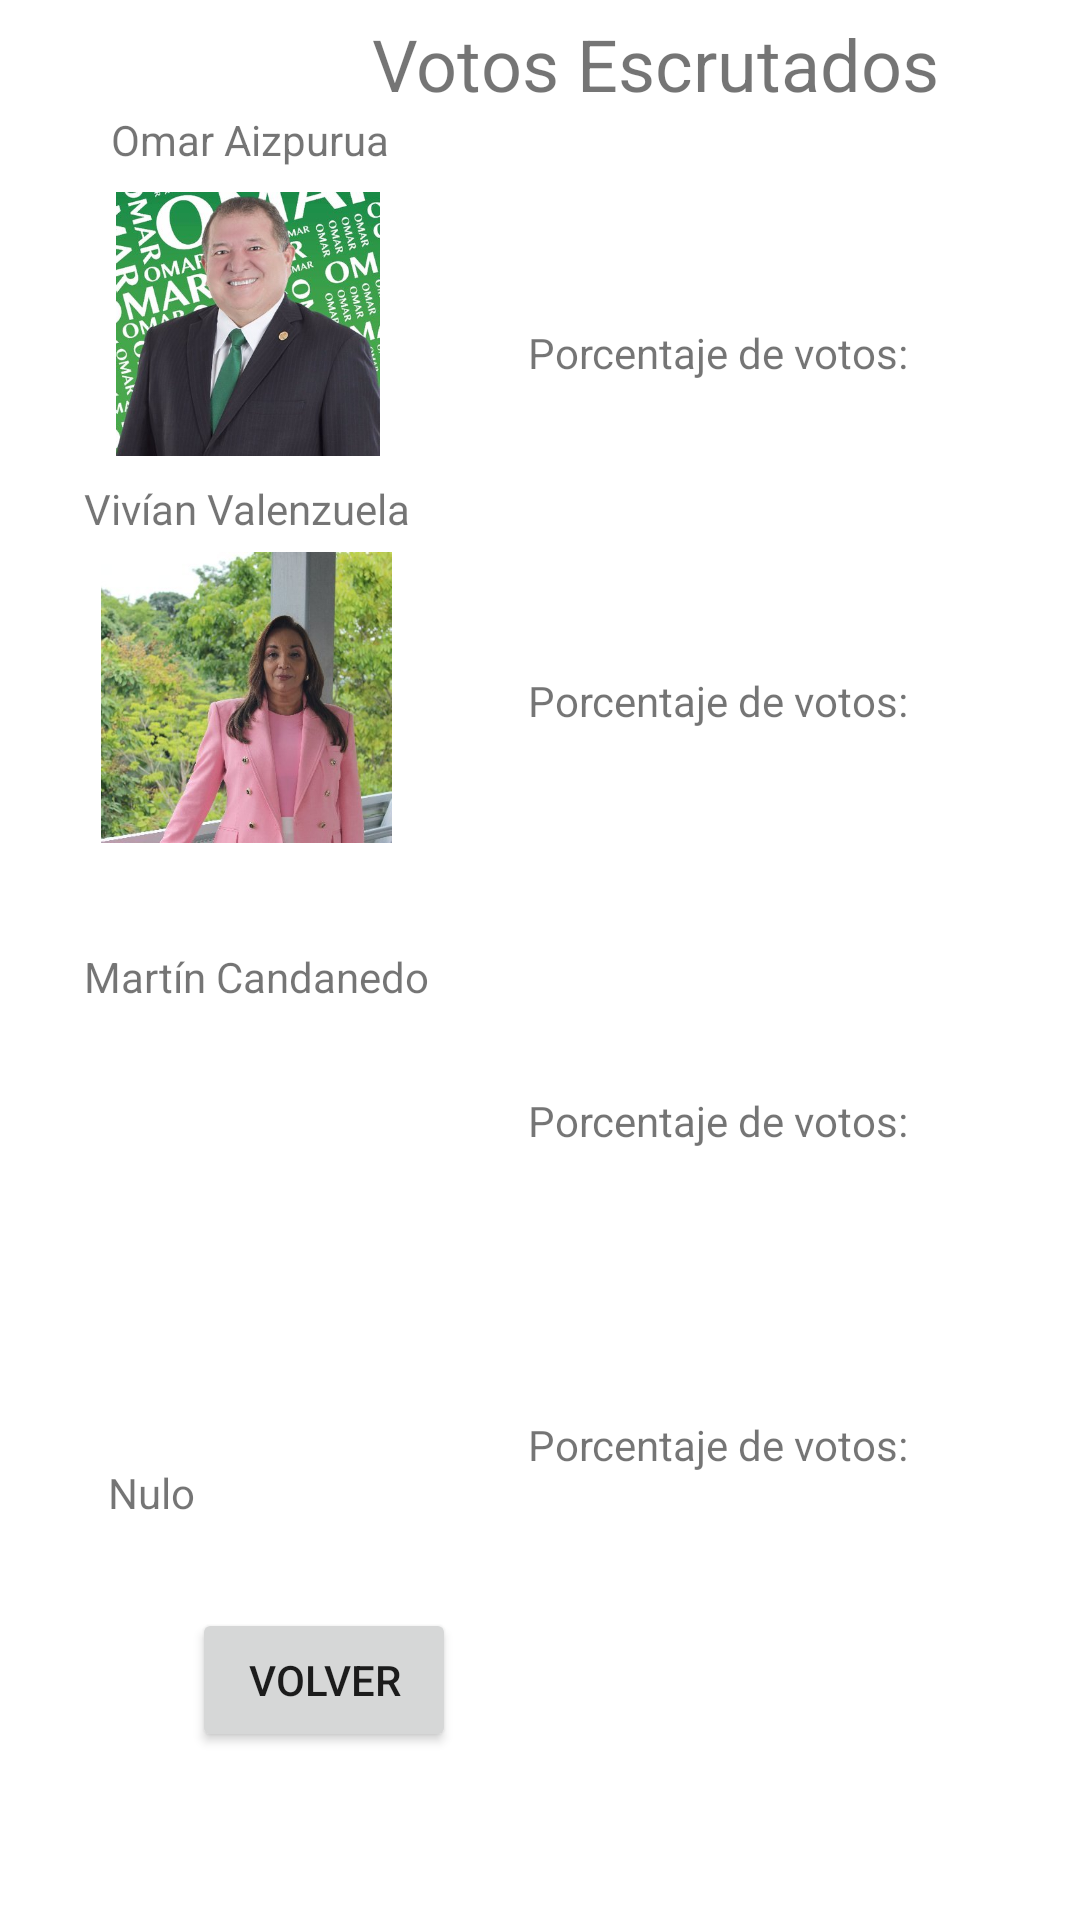

Produce the Android XML layout that renders to this screen, including the resource entries it uses.
<!-- AndroidManifest.xml: application theme Theme.SistemaDeEleccionesUTPGasconZhong -->
<!-- res/layout/activity_main3.xml -->
<?xml version="1.0" encoding="utf-8"?>
<androidx.constraintlayout.widget.ConstraintLayout xmlns:android="http://schemas.android.com/apk/res/android"
    xmlns:app="http://schemas.android.com/apk/res-auto"
    xmlns:tools="http://schemas.android.com/tools"
    android:layout_width="match_parent"
    android:layout_height="match_parent"
    tools:context=".MainActivity3">

    <ImageView
        android:id="@+id/imageView"
        android:layout_width="133dp"
        android:layout_height="88dp"
        android:layout_marginStart="16dp"
        android:layout_marginTop="64dp"
        app:layout_constraintStart_toStartOf="parent"
        app:layout_constraintTop_toTopOf="parent"
        app:srcCompat="@drawable/omar" />

    <ImageView
        android:id="@+id/imageView5"
        android:layout_width="108dp"
        android:layout_height="97dp"
        android:layout_marginStart="28dp"
        android:layout_marginTop="184dp"
        app:layout_constraintStart_toStartOf="parent"
        app:layout_constraintTop_toTopOf="parent"
        app:srcCompat="@drawable/vivian" />

    <ImageView
        android:id="@+id/imageView6"
        android:layout_width="110dp"
        android:layout_height="108dp"
        android:layout_marginStart="28dp"
        android:layout_marginTop="348dp"
        app:layout_constraintStart_toStartOf="parent"
        app:layout_constraintTop_toTopOf="parent"
        app:srcCompat="@drawable/martin" />

    <TextView
        android:id="@+id/can"
        android:layout_width="wrap_content"
        android:layout_height="wrap_content"
        android:layout_marginStart="37dp"
        android:layout_marginTop="37dp"
        android:text="Omar Aizpurua"
        app:layout_constraintStart_toStartOf="parent"
        app:layout_constraintTop_toTopOf="parent" />

    <TextView
        android:id="@+id/can2"
        android:layout_width="wrap_content"
        android:layout_height="wrap_content"
        android:layout_marginStart="28dp"
        android:layout_marginTop="160dp"
        android:text="Vivían Valenzuela"
        app:layout_constraintStart_toStartOf="parent"
        app:layout_constraintTop_toTopOf="parent" />

    <TextView
        android:id="@+id/can3"
        android:layout_width="wrap_content"
        android:layout_height="wrap_content"
        android:layout_marginStart="28dp"
        android:layout_marginTop="316dp"
        android:text="Martín Candanedo"
        app:layout_constraintStart_toStartOf="parent"
        app:layout_constraintTop_toTopOf="parent" />

    <TextView
        android:id="@+id/can4"
        android:layout_width="wrap_content"
        android:layout_height="wrap_content"
        android:layout_marginStart="36dp"
        android:layout_marginTop="488dp"
        android:text="Nulo"
        app:layout_constraintStart_toStartOf="parent"
        app:layout_constraintTop_toTopOf="parent" />

    <TextView
        android:id="@+id/prc"
        android:layout_width="202dp"
        android:layout_height="48dp"
        android:layout_marginStart="176dp"
        android:layout_marginTop="108dp"
        android:text="Porcentaje de votos:"
        app:layout_constraintStart_toStartOf="parent"
        app:layout_constraintTop_toTopOf="parent" />

    <TextView
        android:id="@+id/prc2"
        android:layout_width="202dp"
        android:layout_height="44dp"
        android:layout_marginStart="176dp"
        android:layout_marginTop="224dp"
        android:text="Porcentaje de votos:"
        app:layout_constraintStart_toStartOf="parent"
        app:layout_constraintTop_toTopOf="parent" />

    <TextView
        android:id="@+id/prc3"
        android:layout_width="201dp"
        android:layout_height="56dp"
        android:layout_marginStart="176dp"
        android:layout_marginTop="364dp"
        android:text="Porcentaje de votos:"
        app:layout_constraintStart_toStartOf="parent"
        app:layout_constraintTop_toTopOf="parent" />

    <TextView
        android:id="@+id/prc4"
        android:layout_width="201dp"
        android:layout_height="56dp"
        android:layout_marginStart="176dp"
        android:layout_marginTop="472dp"
        android:text="Porcentaje de votos:"
        app:layout_constraintStart_toStartOf="parent"
        app:layout_constraintTop_toTopOf="parent" />

    <Button
        android:id="@+id/botonv"
        android:layout_width="wrap_content"
        android:layout_height="wrap_content"
        android:layout_marginStart="64dp"
        android:layout_marginTop="536dp"
        android:text="Volver"
        app:layout_constraintStart_toStartOf="parent"
        app:layout_constraintTop_toTopOf="parent" />

    <TextView
        android:id="@+id/textView"
        android:layout_width="wrap_content"
        android:layout_height="wrap_content"
        android:layout_marginStart="124dp"
        android:layout_marginTop="5dp"
        android:text="Votos Escrutados"
        android:textSize="24sp"
        app:layout_constraintStart_toStartOf="parent"
        app:layout_constraintTop_toTopOf="parent" />

</androidx.constraintlayout.widget.ConstraintLayout>
<!-- resources referenced by this layout -->
<resources>
  <!-- drawable omar: jpg bitmap (drawable, 37751 bytes) -->
  <!-- drawable vivian: jpg bitmap (drawable, 37660 bytes) -->
  <style name="Theme.SistemaDeEleccionesUTPGasconZhong" parent="Theme.MaterialComponents.DayNight.DarkActionBar">
          
          <item name="colorPrimary">@color/purple_500</item>
          <item name="colorPrimaryVariant">@color/purple_700</item>
          <item name="colorOnPrimary">@color/white</item>
          
          <item name="colorSecondary">@color/teal_200</item>
          <item name="colorSecondaryVariant">@color/teal_700</item>
          <item name="colorOnSecondary">@color/black</item>
          
          <item name="android:statusBarColor" tools:targetApi="l">?attr/colorPrimaryVariant</item>
          
      </style>
  <!-- not gathered from this repository: default colours our renderer supplied (Android Studio template values) -->
  <color name="purple_500">#FF6200EE</color>
  <color name="purple_700">#FF3700B3</color>
  <color name="teal_200">#FF03DAC5</color>
  <color name="teal_700">#FF018786</color>
  <color name="black">#FF000000</color>
  <color name="white">#FFFFFFFF</color>
</resources>
